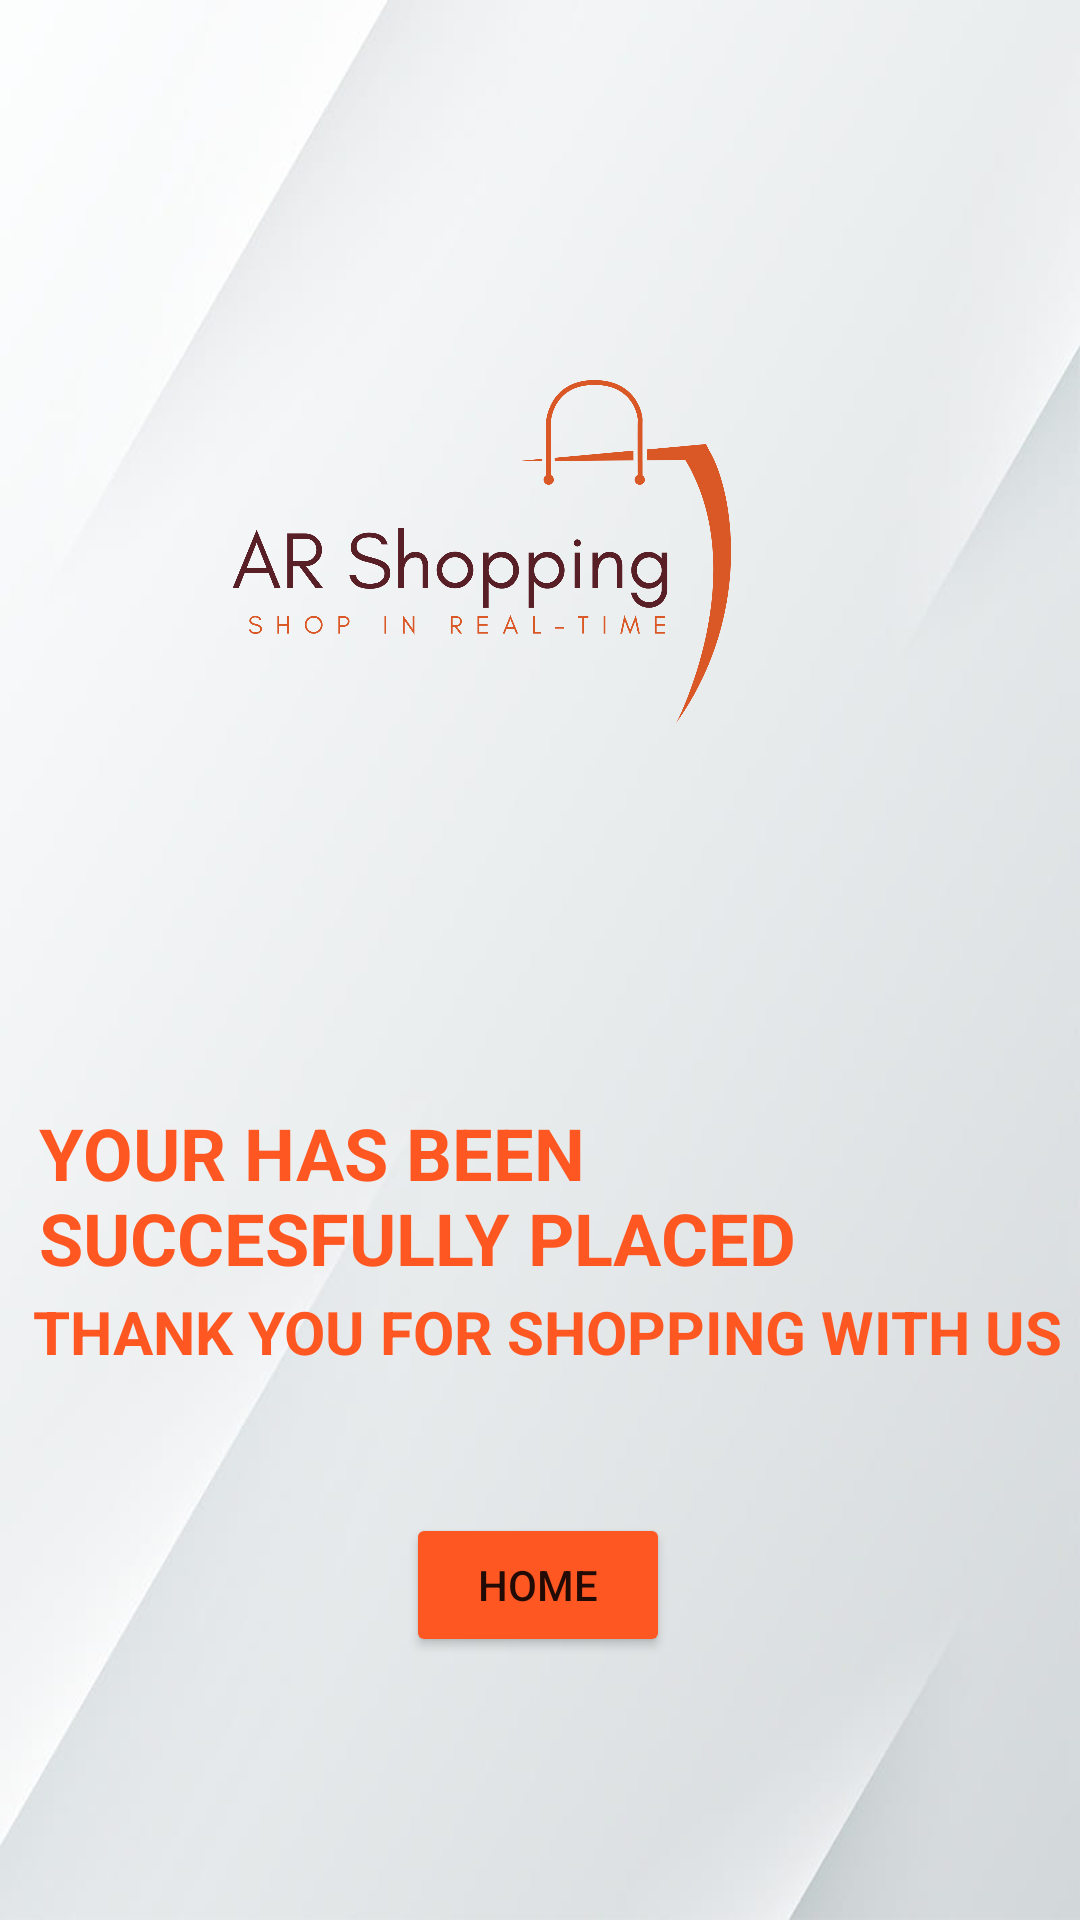

This screen was rendered from an Android layout file. Write that file and the resources it references.
<!-- AndroidManifest.xml: application theme Theme.AR_Shopping_App -->
<!-- res/layout/activity_purchased.xml -->
<?xml version="1.0" encoding="utf-8"?>
<androidx.constraintlayout.widget.ConstraintLayout xmlns:android="http://schemas.android.com/apk/res/android"
    xmlns:app="http://schemas.android.com/apk/res-auto"
    xmlns:tools="http://schemas.android.com/tools"
    android:layout_width="match_parent"
    android:layout_height="match_parent"
    android:background="@drawable/bg"
    tools:context=".Purchased">

    <ImageView
        android:id="@+id/imageView6"
        android:layout_width="353dp"
        android:layout_height="343dp"
        app:layout_constraintBottom_toBottomOf="parent"
        app:layout_constraintEnd_toEndOf="parent"
        app:layout_constraintHorizontal_bias="0.724"
        app:layout_constraintStart_toStartOf="parent"
        app:layout_constraintTop_toTopOf="parent"
        app:layout_constraintVertical_bias="0.041"
        app:srcCompat="@drawable/logo" />

    <TextView
        android:id="@+id/textView3"
        android:layout_width="337dp"
        android:layout_height="56dp"
        android:text="YOUR HAS BEEN SUCCESFULLY PLACED"
        android:textColor="#FF5722"
        android:textSize="24sp"
        android:textStyle="bold"
        app:layout_constraintBottom_toBottomOf="parent"
        app:layout_constraintEnd_toEndOf="parent"
        app:layout_constraintHorizontal_bias="0.567"
        app:layout_constraintStart_toStartOf="parent"
        app:layout_constraintTop_toBottomOf="@+id/imageView6"
        app:layout_constraintVertical_bias="0.056" />

    <TextView
        android:id="@+id/textView4"
        android:layout_width="wrap_content"
        android:layout_height="wrap_content"
        android:text="THANK YOU FOR SHOPPING WITH US"
        android:textColor="#FF5722"
        android:textSize="20sp"
        android:textStyle="bold"
        app:layout_constraintBottom_toBottomOf="parent"
        app:layout_constraintEnd_toEndOf="parent"
        app:layout_constraintHorizontal_bias="0.656"
        app:layout_constraintStart_toStartOf="parent"
        app:layout_constraintTop_toBottomOf="@+id/textView3"
        app:layout_constraintVertical_bias="0.033" />

    <Button
        android:id="@+id/home_button"
        android:layout_width="wrap_content"
        android:layout_height="wrap_content"
        android:backgroundTint="#FF5722"
        android:text="HOME"
        app:layout_constraintBottom_toBottomOf="parent"
        app:layout_constraintEnd_toEndOf="parent"
        app:layout_constraintHorizontal_bias="0.498"
        app:layout_constraintStart_toStartOf="parent"
        app:layout_constraintTop_toBottomOf="@+id/textView4"
        app:layout_constraintVertical_bias="0.35" />
</androidx.constraintlayout.widget.ConstraintLayout>
<!-- resources referenced by this layout -->
<resources>
  <!-- drawable bg: jpg bitmap (drawable-v24, 11397 bytes) -->
  <!-- drawable logo: png bitmap (drawable-v24, 160192 bytes) -->
  <style name="Theme.AR_Shopping_App" parent="Theme.MaterialComponents.DayNight.DarkActionBar">
          
          <item name="colorPrimary">@color/purple_500</item>
          <item name="colorPrimaryVariant">@color/purple_700</item>
          <item name="colorOnPrimary">@color/white</item>
          
          <item name="colorSecondary">@color/teal_200</item>
          <item name="colorSecondaryVariant">@color/teal_700</item>
          <item name="colorOnSecondary">@color/black</item>
          
          <item name="android:statusBarColor" tools:targetApi="l">?attr/colorPrimaryVariant</item>
          
      </style>
  <!-- not gathered from this repository: default colours our renderer supplied (Android Studio template values) -->
  <color name="purple_500">#FF6200EE</color>
  <color name="purple_700">#FF3700B3</color>
  <color name="teal_200">#FF03DAC5</color>
  <color name="teal_700">#FF018786</color>
  <color name="black">#FF000000</color>
  <color name="white">#FFFFFFFF</color>
</resources>
